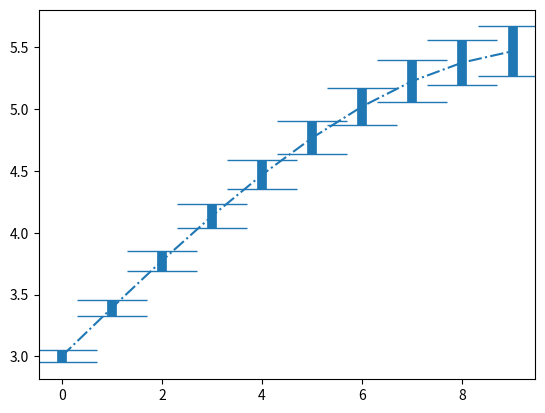

Generate this figure with matplotlib:
import matplotlib.pyplot as plt
import numpy as np

x = np.arange(10)
y = 2.5 * np.sin(x / 20 * np.pi)
yerr = np.linspace(0.05, 0.2, 10)

plt.errorbar(
    x, y + 3, yerr=yerr, label="my errorbar", fmt="-.", capsize=25, elinewidth=7
)
plt.show()
